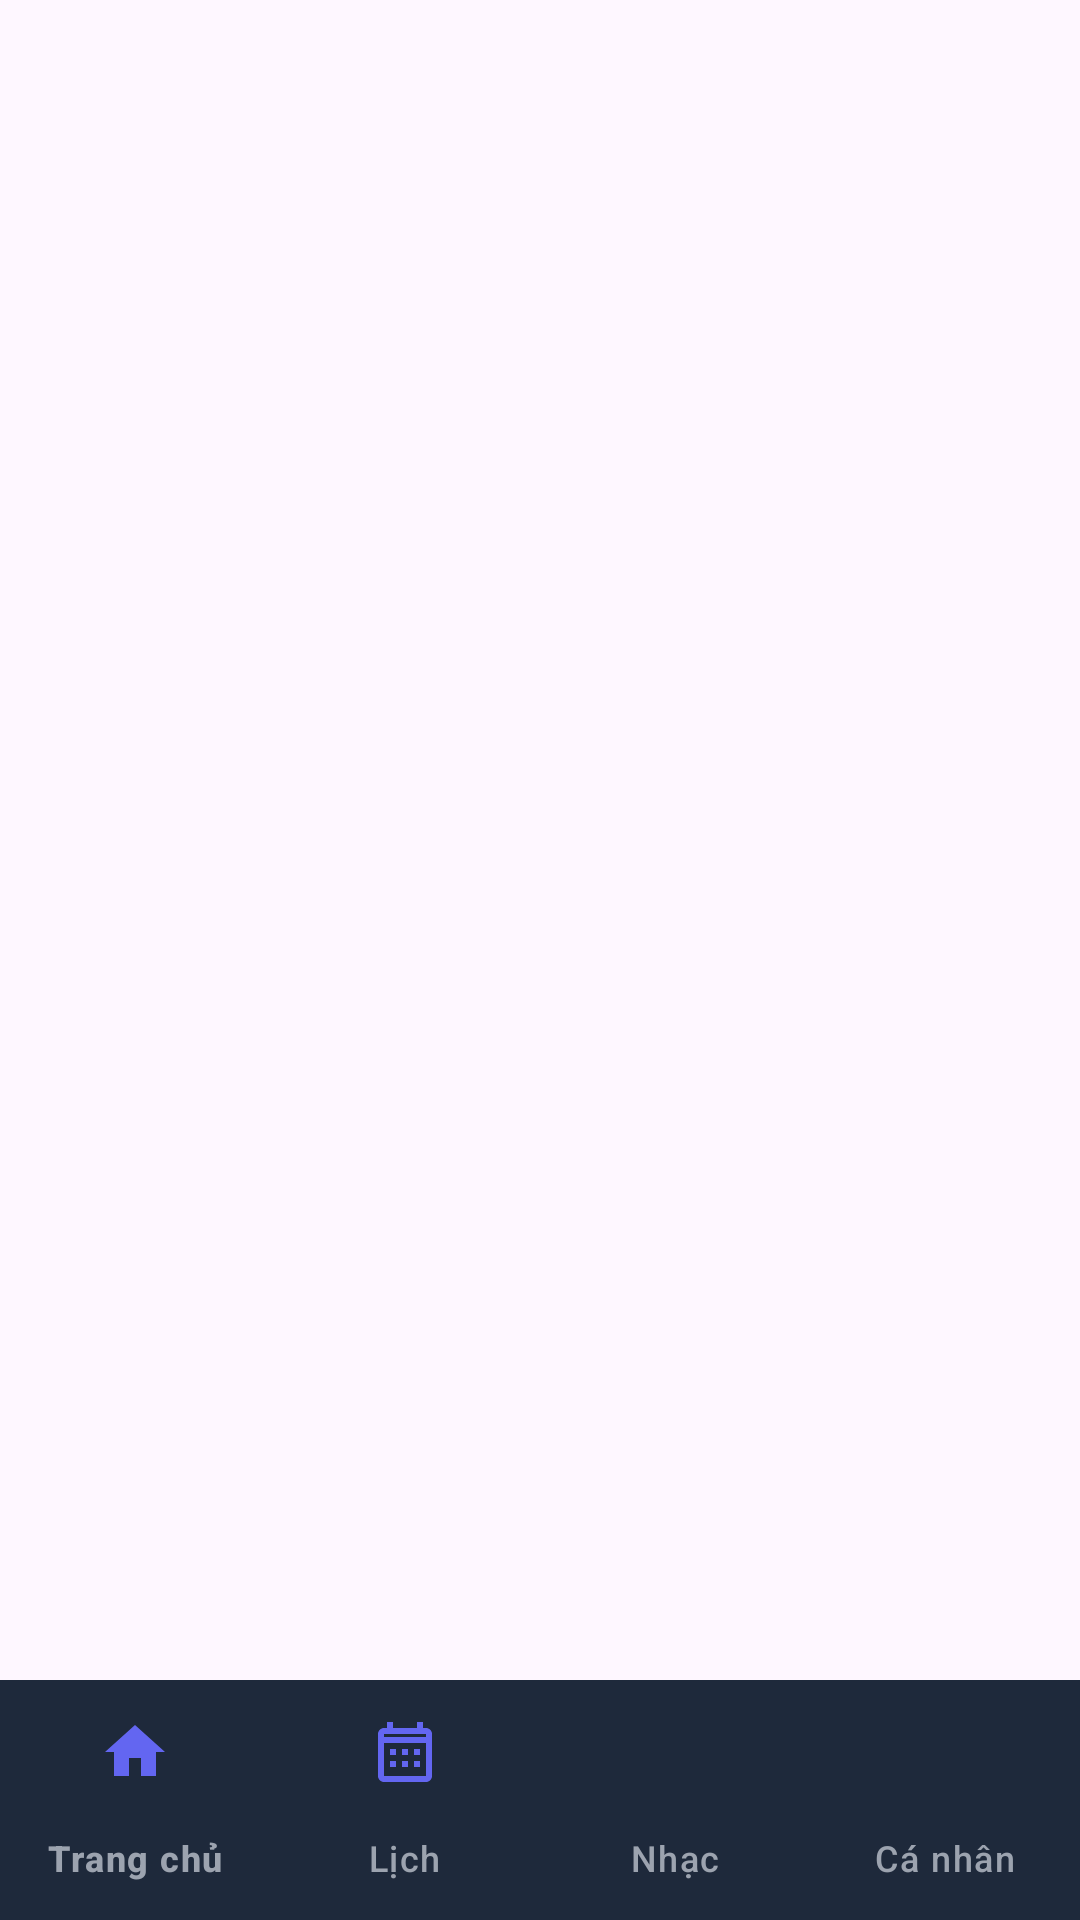

Produce the Android XML layout that renders to this screen, including the resource entries it uses.
<!-- AndroidManifest.xml: application theme Theme.MoonPaw -->
<!-- res/layout/activity_main.xml -->
<?xml version="1.0" encoding="utf-8"?>
<androidx.constraintlayout.widget.ConstraintLayout xmlns:android="http://schemas.android.com/apk/res/android"
    xmlns:app="http://schemas.android.com/apk/res-auto"
    android:layout_width="match_parent"
    android:layout_height="match_parent">

    
    <FrameLayout
        android:id="@+id/fragment_container"
        android:layout_width="0dp"
        android:layout_height="0dp"
        app:layout_constraintTop_toTopOf="parent"
        app:layout_constraintBottom_toTopOf="@id/bottom_navigation"
        app:layout_constraintStart_toStartOf="parent"
        app:layout_constraintEnd_toEndOf="parent" />

    
    <com.google.android.material.bottomnavigation.BottomNavigationView
        android:id="@+id/bottom_navigation"
        android:layout_width="0dp"
        android:layout_height="wrap_content"
        app:menu="@menu/bottom_nav_menu"
        app:itemIconTint="@color/bottom_nav_icon_tint"
        app:itemTextColor="@color/bottom_nav_text_color"
        app:labelVisibilityMode="labeled"
        android:background="@color/surface"
        app:layout_constraintBottom_toBottomOf="parent"
        app:layout_constraintStart_toStartOf="parent"
        app:layout_constraintEnd_toEndOf="parent" />
</androidx.constraintlayout.widget.ConstraintLayout>
<!-- resources referenced by this layout -->
<resources>
  <color name="bottom_nav_icon_tint">#6366f1</color>
  <color name="bottom_nav_text_color">#9ca3af</color>
  <color name="surface">#1e293b</color>
  <style name="Theme.MoonPaw" parent="Base.Theme.MoonPaw" />
  <style name="Base.Theme.MoonPaw" parent="Theme.Material3.DayNight.NoActionBar">
          
          
      </style>
</resources>
